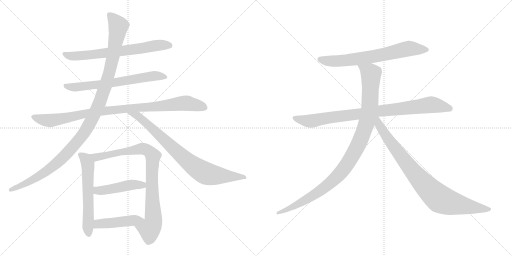
t = 0.00 s
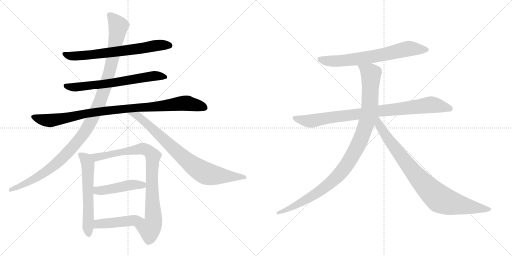
t = 2.29 s
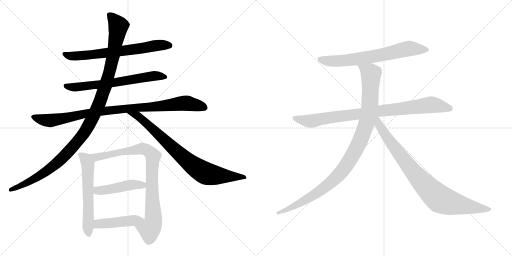
t = 4.58 s
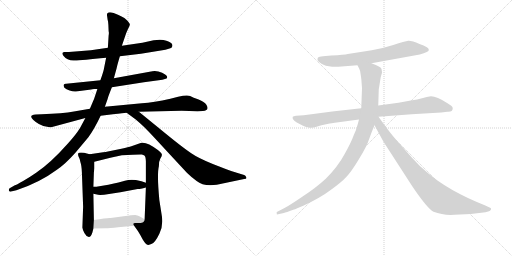
t = 6.87 s
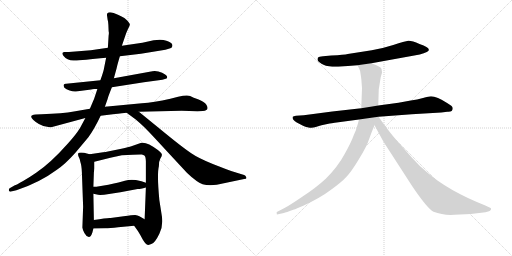
t = 9.16 s
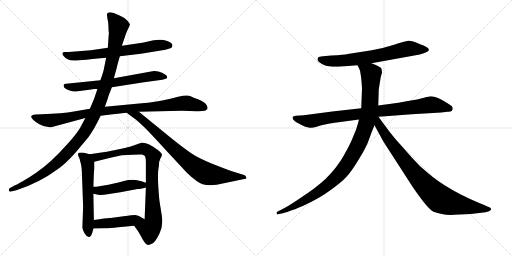
t = 11.45 s

The animated SVG that drew these frames (rendered in a browser with its animation timeline set to each time). Animation: 13 CSS @keyframes rules; one cycle of 11.45 s.

<svg version="1.1" viewBox="0 0 2048 1024" xmlns="http://www.w3.org/2000/svg">
  <g stroke="lightgray" stroke-dasharray="1,1" stroke-width="1" transform="scale(4, 4)">
    <line x1="0" y1="0" x2="256" y2="256"></line>
    <line x1="256" y1="0" x2="0" y2="256"></line>
    <line x1="128" y1="0" x2="128" y2="256"></line>
    <line x1="0" y1="128" x2="256" y2="128"></line>
    <line x1="256" y1="0" x2="512" y2="256"></line>
    <line x1="512" y1="0" x2="256" y2="256"></line>
    <line x1="384" y1="0" x2="384" y2="256"></line>
    <line x1="256" y1="128" x2="512" y2="128"></line>
  </g>
<g transform="scale(1, -1) translate(0, -850)">
   <style type="text/css">
    @keyframes keyframes0 {
      from {
       stroke: black;
       stroke-dashoffset: 681;
       stroke-width: 128;
       }
       69% {
       animation-timing-function: step-end;
       stroke: black;
       stroke-dashoffset: 0;
       stroke-width: 128;
       }
       to {
       stroke: black;
       stroke-width: 1024;
       }
       }
       #make-me-a-hanzi-animation-0 {
         animation: keyframes0 0.804199s both;
         animation-delay: 0.000000s;
         animation-timing-function: linear;
       }
    @keyframes keyframes1 {
      from {
       stroke: black;
       stroke-dashoffset: 658;
       stroke-width: 128;
       }
       68% {
       animation-timing-function: step-end;
       stroke: black;
       stroke-dashoffset: 0;
       stroke-width: 128;
       }
       to {
       stroke: black;
       stroke-width: 1024;
       }
       }
       #make-me-a-hanzi-animation-1 {
         animation: keyframes1 0.785482s both;
         animation-delay: 0.804199s;
         animation-timing-function: linear;
       }
    @keyframes keyframes2 {
      from {
       stroke: black;
       stroke-dashoffset: 945;
       stroke-width: 128;
       }
       75% {
       animation-timing-function: step-end;
       stroke: black;
       stroke-dashoffset: 0;
       stroke-width: 128;
       }
       to {
       stroke: black;
       stroke-width: 1024;
       }
       }
       #make-me-a-hanzi-animation-2 {
         animation: keyframes2 1.019043s both;
         animation-delay: 1.589681s;
         animation-timing-function: linear;
       }
    @keyframes keyframes3 {
      from {
       stroke: black;
       stroke-dashoffset: 1138;
       stroke-width: 128;
       }
       79% {
       animation-timing-function: step-end;
       stroke: black;
       stroke-dashoffset: 0;
       stroke-width: 128;
       }
       to {
       stroke: black;
       stroke-width: 1024;
       }
       }
       #make-me-a-hanzi-animation-3 {
         animation: keyframes3 1.176107s both;
         animation-delay: 2.608724s;
         animation-timing-function: linear;
       }
    @keyframes keyframes4 {
      from {
       stroke: black;
       stroke-dashoffset: 807;
       stroke-width: 128;
       }
       72% {
       animation-timing-function: step-end;
       stroke: black;
       stroke-dashoffset: 0;
       stroke-width: 128;
       }
       to {
       stroke: black;
       stroke-width: 1024;
       }
       }
       #make-me-a-hanzi-animation-4 {
         animation: keyframes4 0.906738s both;
         animation-delay: 3.784831s;
         animation-timing-function: linear;
       }
    @keyframes keyframes5 {
      from {
       stroke: black;
       stroke-dashoffset: 588;
       stroke-width: 128;
       }
       66% {
       animation-timing-function: step-end;
       stroke: black;
       stroke-dashoffset: 0;
       stroke-width: 128;
       }
       to {
       stroke: black;
       stroke-width: 1024;
       }
       }
       #make-me-a-hanzi-animation-5 {
         animation: keyframes5 0.728516s both;
         animation-delay: 4.691569s;
         animation-timing-function: linear;
       }
    @keyframes keyframes6 {
      from {
       stroke: black;
       stroke-dashoffset: 870;
       stroke-width: 128;
       }
       74% {
       animation-timing-function: step-end;
       stroke: black;
       stroke-dashoffset: 0;
       stroke-width: 128;
       }
       to {
       stroke: black;
       stroke-width: 1024;
       }
       }
       #make-me-a-hanzi-animation-6 {
         animation: keyframes6 0.958008s both;
         animation-delay: 5.420085s;
         animation-timing-function: linear;
       }
    @keyframes keyframes7 {
      from {
       stroke: black;
       stroke-dashoffset: 457;
       stroke-width: 128;
       }
       60% {
       animation-timing-function: step-end;
       stroke: black;
       stroke-dashoffset: 0;
       stroke-width: 128;
       }
       to {
       stroke: black;
       stroke-width: 1024;
       }
       }
       #make-me-a-hanzi-animation-7 {
         animation: keyframes7 0.621908s both;
         animation-delay: 6.378093s;
         animation-timing-function: linear;
       }
    @keyframes keyframes8 {
      from {
       stroke: black;
       stroke-dashoffset: 455;
       stroke-width: 128;
       }
       60% {
       animation-timing-function: step-end;
       stroke: black;
       stroke-dashoffset: 0;
       stroke-width: 128;
       }
       to {
       stroke: black;
       stroke-width: 1024;
       }
       }
       #make-me-a-hanzi-animation-8 {
         animation: keyframes8 0.620280s both;
         animation-delay: 7.000001s;
         animation-timing-function: linear;
       }
    @keyframes keyframes9 {
      from {
       stroke: black;
       stroke-dashoffset: 688;
       stroke-width: 128;
       }
       69% {
       animation-timing-function: step-end;
       stroke: black;
       stroke-dashoffset: 0;
       stroke-width: 128;
       }
       to {
       stroke: black;
       stroke-width: 1024;
       }
       }
       #make-me-a-hanzi-animation-9 {
         animation: keyframes9 0.809896s both;
         animation-delay: 7.620281s;
         animation-timing-function: linear;
       }
    @keyframes keyframes10 {
      from {
       stroke: black;
       stroke-dashoffset: 883;
       stroke-width: 128;
       }
       74% {
       animation-timing-function: step-end;
       stroke: black;
       stroke-dashoffset: 0;
       stroke-width: 128;
       }
       to {
       stroke: black;
       stroke-width: 1024;
       }
       }
       #make-me-a-hanzi-animation-10 {
         animation: keyframes10 0.968587s both;
         animation-delay: 8.430177s;
         animation-timing-function: linear;
       }
    @keyframes keyframes11 {
      from {
       stroke: black;
       stroke-dashoffset: 1034;
       stroke-width: 128;
       }
       77% {
       animation-timing-function: step-end;
       stroke: black;
       stroke-dashoffset: 0;
       stroke-width: 128;
       }
       to {
       stroke: black;
       stroke-width: 1024;
       }
       }
       #make-me-a-hanzi-animation-11 {
         animation: keyframes11 1.091471s both;
         animation-delay: 9.398764s;
         animation-timing-function: linear;
       }
    @keyframes keyframes12 {
      from {
       stroke: black;
       stroke-dashoffset: 867;
       stroke-width: 128;
       }
       74% {
       animation-timing-function: step-end;
       stroke: black;
       stroke-dashoffset: 0;
       stroke-width: 128;
       }
       to {
       stroke: black;
       stroke-width: 1024;
       }
       }
       #make-me-a-hanzi-animation-12 {
         animation: keyframes12 0.955566s both;
         animation-delay: 10.490235s;
         animation-timing-function: linear;
       }
</style>
<path d="M 479.5 625.0 L 563.5 635.0 L 661.5 651.0 L 681.5 657.0 Q 688.5 659.0 689.5 666.0 Q 690.5 672.0 686.5 676.0 Q 683.5 680.0 665.5 687.0 Q 647.5 694.0 614.5 689.0 L 569.5 679.0 L 487.5 667.0 L 431.5 659.0 L 363.5 649.0 L 275.5 642.0 L 259.5 642.0 Q 254.5 643.0 250.5 639.0 Q 247.5 635.0 253.5 627.0 Q 269.5 606.0 298.5 608.0 Q 328.5 609.0 424.5 619.0 L 479.5 625.0 Z" fill="lightgray"></path> 
<path d="M 447.5 501.0 L 575.5 521.0 L 649.5 531.0 L 659.5 534.0 Q 670.5 535.0 668.5 543.0 Q 668.5 549.0 648.5 559.0 Q 628.5 568.0 609.5 565.0 L 455.5 537.0 L 401.5 529.0 L 264.5 515.0 Q 248.5 516.0 257.5 499.0 Q 264.5 493.0 278.5 488.0 Q 292.5 483.0 303.5 484.0 L 364.5 492.0 Q 368.5 494.0 376.5 494.0 L 389.5 494.0 L 447.5 501.0 Z" fill="lightgray"></path> 
<path d="M 555.5 403.0 L 726.5 407.0 L 789.5 405.0 L 811.5 406.0 Q 839.5 409.0 825.5 431.0 Q 817.5 443.0 794.5 452.0 Q 772.5 460.0 760.5 466.0 Q 748.5 472.0 712.5 463.0 L 681.5 455.0 Q 614.5 440.0 567.5 437.0 L 419.5 423.0 L 359.5 415.0 L 295.5 404.0 Q 251.5 396.0 166.5 393.0 L 142.5 392.0 Q 101.5 389.0 155.5 354.0 Q 180.5 339.0 204.5 341.0 L 341.5 378.0 L 402.5 387.0 L 451.5 393.0 Q 464.5 395.0 506.5 399.0 L 555.5 403.0 Z" fill="lightgray"></path> 
<path d="M 419.5 423.0 L 430.5 454.0 Q 430.5 458.0 447.5 501.0 L 455.5 537.0 L 466.5 577.0 Q 468.5 588.0 479.5 625.0 L 487.5 667.0 L 501.5 708.0 Q 504.5 718.0 511.5 733.0 Q 519.5 747.0 519.5 752.0 Q 519.5 757.0 505.5 771.0 Q 492.5 784.0 454.5 798.0 Q 423.5 807.0 428.5 785.0 L 430.5 771.0 Q 432.5 767.0 433.5 750.0 L 434.5 725.0 Q 436.5 719.0 434.5 708.0 L 431.5 659.0 L 424.5 619.0 L 416.5 579.0 Q 415.5 568.0 401.5 529.0 L 389.5 494.0 L 376.5 455.0 L 359.5 415.0 L 341.5 378.0 L 319.5 337.0 Q 302.5 310.0 272.5 277.0 Q 202.5 198.0 144.5 159.0 Q 121.5 143.0 92.5 126.0 Q 63.5 109.0 59.5 109.0 L 38.5 97.0 Q 34.5 93.0 35.5 88.0 Q 36.5 82.0 44.5 84.0 L 65.5 89.0 Q 157.5 119.0 227.5 171.0 Q 260.5 193.0 301.5 239.0 L 353.5 301.0 Q 377.5 334.0 402.5 387.0 L 419.5 423.0 Z" fill="lightgray"></path> 
<path d="M 506.5 399.0 L 533.5 379.0 Q 551.5 366.0 578.5 340.0 Q 605.5 313.0 669.5 243.0 L 747.5 159.0 Q 762.5 144.0 786.5 126.0 Q 820.5 98.0 895.5 117.0 L 976.5 134.0 Q 989.5 134.0 984.5 142.0 Q 982.5 148.0 976.5 150.0 L 953.5 157.0 Q 932.5 162.0 874.5 185.0 Q 816.5 207.0 782.5 226.0 Q 748.5 245.0 647.5 328.0 L 555.5 403.0 C 532.5 422.0 482.5 417.0 506.5 399.0 Z" fill="lightgray"></path> 
<path d="M 358.5 233.0 L 336.5 239.0 Q 314.5 242.0 312.5 236.0 Q 311.5 229.0 314.5 223.0 Q 318.5 217.0 321.5 202.0 Q 326.5 188.0 327.5 161.0 L 332.5 23.0 L 329.5 -60.0 Q 330.5 -69.0 337.5 -82.0 Q 344.5 -96.0 355.5 -98.0 Q 363.5 -98.0 369.5 -80.0 L 373.5 -64.0 L 375.5 -30.0 L 373.5 75.0 L 373.5 103.0 L 375.5 160.0 L 377.5 177.0 L 377.5 203.0 C 377.5 228.0 377.5 228.0 358.5 233.0 Z" fill="lightgray"></path> 
<path d="M 635.5 185.0 Q 635.5 206.0 641.5 216.0 Q 648.5 226.0 647.5 232.0 Q 647.5 237.0 631.5 250.0 Q 588.5 283.0 565.5 279.0 L 525.5 265.0 Q 515.5 262.0 485.5 255.0 L 431.5 244.0 Q 422.5 242.0 412.5 241.0 L 358.5 233.0 C 328.5 229.0 348.5 196.0 377.5 203.0 L 441.5 219.0 Q 482.5 229.0 487.5 229.0 L 531.5 231.0 Q 561.5 233.0 567.5 232.0 Q 573.5 231.0 577.5 228.0 Q 582.5 225.0 583.5 205.0 L 583.5 119.0 L 583.5 100.0 L 578.5 -27.0 C 577.5 -57.0 519.5 -29.0 536.5 -53.0 L 551.5 -74.0 Q 560.5 -88.0 571.5 -109.0 Q 582.5 -127.0 589.5 -129.0 Q 596.5 -131.0 607.5 -125.0 Q 620.5 -120.0 637.5 -85.0 Q 655.5 -51.0 645.5 -2.0 L 637.5 49.0 Q 627.5 154.0 635.5 185.0 Z" fill="lightgray"></path> 
<path d="M 373.5 75.0 L 392.5 71.0 Q 396.5 70.0 416.5 71.0 L 481.5 81.0 L 550.5 94.0 Q 553.5 92.0 583.5 100.0 C 611.5 107.0 611.5 107.0 583.5 119.0 Q 568.5 126.0 543.5 130.0 Q 518.5 133.0 499.5 127.0 Q 481.5 121.0 433.5 111.0 L 391.5 104.0 Q 389.5 103.0 373.5 103.0 C 343.5 103.0 344.5 81.0 373.5 75.0 Z" fill="lightgray"></path> 
<path d="M 373.5 -64.0 L 421.5 -63.0 Q 438.5 -63.0 472.5 -59.0 L 536.5 -53.0 C 566.5 -50.0 604.5 -42.0 578.5 -27.0 L 557.5 -15.0 Q 550.5 -11.0 540.5 -10.0 Q 530.5 -10.0 494.5 -15.0 L 442.5 -22.0 Q 433.5 -20.0 375.5 -30.0 C 345.5 -35.0 343.5 -65.0 373.5 -64.0 Z" fill="lightgray"></path> 
<path d="M 1486.0 597.0 L 1679.0 632.0 Q 1697.0 637.0 1707.0 642.0 Q 1717.0 646.0 1715.0 652.0 Q 1715.0 662.0 1678.0 674.0 Q 1647.0 688.0 1633.0 687.0 Q 1620.0 685.0 1573.0 670.0 Q 1526.0 655.0 1487.0 649.0 L 1391.0 634.0 Q 1378.0 631.0 1325.0 628.0 L 1292.0 625.0 Q 1275.0 623.0 1272.0 620.0 Q 1270.0 617.0 1270.0 610.0 Q 1272.0 604.0 1286.0 595.0 Q 1300.0 586.0 1329.0 583.0 L 1353.0 583.0 L 1430.0 589.0 L 1486.0 597.0 Z" fill="lightgray"></path> 
<path d="M 1811.0 417.0 Q 1811.0 423.0 1805.0 427.0 L 1790.0 437.0 Q 1747.0 465.0 1724.0 465.0 Q 1716.0 465.0 1692.0 458.0 Q 1669.0 451.0 1643.0 448.0 L 1594.0 439.0 L 1513.0 428.0 L 1445.0 417.0 L 1329.0 404.0 L 1215.0 389.0 L 1184.0 387.0 Q 1174.0 385.0 1171.0 383.0 Q 1167.0 372.0 1187.0 360.0 L 1212.0 347.0 Q 1220.0 342.0 1234.0 340.0 Q 1249.0 337.0 1263.0 342.0 Q 1277.0 347.0 1286.0 349.0 L 1314.0 355.0 Q 1320.0 357.0 1354.0 361.0 L 1436.0 372.0 L 1514.0 383.0 L 1647.0 393.0 L 1765.0 400.0 L 1789.0 403.0 Q 1811.0 401.0 1811.0 417.0 Z" fill="lightgray"></path> 
<path d="M 1513.0 428.0 L 1515.0 492.0 L 1523.0 542.0 L 1528.0 559.0 Q 1528.0 565.0 1526.0 574.0 Q 1525.0 583.0 1486.0 597.0 C 1458.0 608.0 1417.0 616.0 1430.0 589.0 L 1437.0 575.0 Q 1441.0 569.0 1443.0 550.0 Q 1446.0 530.0 1446.0 524.0 L 1448.0 497.0 L 1445.0 417.0 L 1436.0 372.0 L 1432.0 357.0 Q 1426.0 332.0 1414.0 307.0 Q 1405.0 281.0 1378.0 233.0 Q 1352.0 184.0 1303.0 135.0 Q 1263.0 98.0 1209.0 63.0 Q 1156.0 27.0 1140.0 19.0 L 1109.0 3.0 Q 1105.0 2.0 1107.0 -4.0 Q 1106.0 -9.0 1112.0 -7.0 L 1131.0 -3.0 Q 1137.0 -2.0 1159.0 6.0 L 1173.0 11.0 Q 1180.0 13.0 1189.0 17.0 L 1213.0 27.0 Q 1282.0 59.0 1324.0 91.0 Q 1367.0 122.0 1386.0 143.0 Q 1406.0 164.0 1436.0 214.0 Q 1467.0 264.0 1477.0 295.0 Q 1488.0 326.0 1498.0 349.0 L 1513.0 428.0 Z" fill="lightgray"></path> 
<path d="M 1498.0 349.0 L 1534.0 283.0 L 1649.0 105.0 Q 1710.0 15.0 1734.0 3.0 Q 1772.0 -12.0 1818.0 -9.0 L 1883.0 -6.0 L 1942.0 1.0 L 1956.0 5.0 Q 1960.0 6.0 1964.0 12.0 Q 1967.0 18.0 1952.0 23.0 L 1939.0 29.0 Q 1791.0 88.0 1708.0 161.0 Q 1678.0 185.0 1648.0 219.0 L 1585.0 290.0 Q 1554.0 327.0 1542.0 345.0 Q 1534.0 355.0 1514.0 383.0 C 1496.0 407.0 1476.0 390.0 1498.0 349.0 Z" fill="lightgray"></path> 
      <clipPath id="make-me-a-hanzi-clip-0">
      <path d="M 479.5 625.0 L 563.5 635.0 L 661.5 651.0 L 681.5 657.0 Q 688.5 659.0 689.5 666.0 Q 690.5 672.0 686.5 676.0 Q 683.5 680.0 665.5 687.0 Q 647.5 694.0 614.5 689.0 L 569.5 679.0 L 487.5 667.0 L 431.5 659.0 L 363.5 649.0 L 275.5 642.0 L 259.5 642.0 Q 254.5 643.0 250.5 639.0 Q 247.5 635.0 253.5 627.0 Q 269.5 606.0 298.5 608.0 Q 328.5 609.0 424.5 619.0 L 479.5 625.0 Z" fill="lightgray"></path>
      </clipPath>
      <path clip-path="url(#make-me-a-hanzi-clip-0)" d="M 257.5 634.0 L 292.5 625.0 L 351.5 629.0 L 637.5 669.0 L 678.5 668.0 " fill="none" id="make-me-a-hanzi-animation-0" stroke-dasharray="553 1106" stroke-linecap="round"></path>

      <clipPath id="make-me-a-hanzi-clip-1">
      <path d="M 447.5 501.0 L 575.5 521.0 L 649.5 531.0 L 659.5 534.0 Q 670.5 535.0 668.5 543.0 Q 668.5 549.0 648.5 559.0 Q 628.5 568.0 609.5 565.0 L 455.5 537.0 L 401.5 529.0 L 264.5 515.0 Q 248.5 516.0 257.5 499.0 Q 264.5 493.0 278.5 488.0 Q 292.5 483.0 303.5 484.0 L 364.5 492.0 Q 368.5 494.0 376.5 494.0 L 389.5 494.0 L 447.5 501.0 Z" fill="lightgray"></path>
      </clipPath>
      <path clip-path="url(#make-me-a-hanzi-clip-1)" d="M 262.5 507.0 L 308.5 501.0 L 616.5 547.0 L 660.5 542.0 " fill="none" id="make-me-a-hanzi-animation-1" stroke-dasharray="530 1060" stroke-linecap="round"></path>

      <clipPath id="make-me-a-hanzi-clip-2">
      <path d="M 555.5 403.0 L 726.5 407.0 L 789.5 405.0 L 811.5 406.0 Q 839.5 409.0 825.5 431.0 Q 817.5 443.0 794.5 452.0 Q 772.5 460.0 760.5 466.0 Q 748.5 472.0 712.5 463.0 L 681.5 455.0 Q 614.5 440.0 567.5 437.0 L 419.5 423.0 L 359.5 415.0 L 295.5 404.0 Q 251.5 396.0 166.5 393.0 L 142.5 392.0 Q 101.5 389.0 155.5 354.0 Q 180.5 339.0 204.5 341.0 L 341.5 378.0 L 402.5 387.0 L 451.5 393.0 Q 464.5 395.0 506.5 399.0 L 555.5 403.0 Z" fill="lightgray"></path>
      </clipPath>
      <path clip-path="url(#make-me-a-hanzi-clip-2)" d="M 136.5 383.0 L 149.5 374.0 L 205.5 368.0 L 428.5 408.0 L 625.5 423.0 L 726.5 437.0 L 791.5 429.0 L 815.5 420.0 " fill="none" id="make-me-a-hanzi-animation-2" stroke-dasharray="817 1634" stroke-linecap="round"></path>

      <clipPath id="make-me-a-hanzi-clip-3">
      <path d="M 419.5 423.0 L 430.5 454.0 Q 430.5 458.0 447.5 501.0 L 455.5 537.0 L 466.5 577.0 Q 468.5 588.0 479.5 625.0 L 487.5 667.0 L 501.5 708.0 Q 504.5 718.0 511.5 733.0 Q 519.5 747.0 519.5 752.0 Q 519.5 757.0 505.5 771.0 Q 492.5 784.0 454.5 798.0 Q 423.5 807.0 428.5 785.0 L 430.5 771.0 Q 432.5 767.0 433.5 750.0 L 434.5 725.0 Q 436.5 719.0 434.5 708.0 L 431.5 659.0 L 424.5 619.0 L 416.5 579.0 Q 415.5 568.0 401.5 529.0 L 389.5 494.0 L 376.5 455.0 L 359.5 415.0 L 341.5 378.0 L 319.5 337.0 Q 302.5 310.0 272.5 277.0 Q 202.5 198.0 144.5 159.0 Q 121.5 143.0 92.5 126.0 Q 63.5 109.0 59.5 109.0 L 38.5 97.0 Q 34.5 93.0 35.5 88.0 Q 36.5 82.0 44.5 84.0 L 65.5 89.0 Q 157.5 119.0 227.5 171.0 Q 260.5 193.0 301.5 239.0 L 353.5 301.0 Q 377.5 334.0 402.5 387.0 L 419.5 423.0 Z" fill="lightgray"></path>
      </clipPath>
      <path clip-path="url(#make-me-a-hanzi-clip-3)" d="M 442.5 789.0 L 473.5 742.0 L 451.5 621.0 L 401.5 447.0 L 356.5 351.0 L 288.5 259.0 L 228.5 199.0 L 138.5 135.0 L 42.5 91.0 " fill="none" id="make-me-a-hanzi-animation-3" stroke-dasharray="1010 2020" stroke-linecap="round"></path>

      <clipPath id="make-me-a-hanzi-clip-4">
      <path d="M 506.5 399.0 L 533.5 379.0 Q 551.5 366.0 578.5 340.0 Q 605.5 313.0 669.5 243.0 L 747.5 159.0 Q 762.5 144.0 786.5 126.0 Q 820.5 98.0 895.5 117.0 L 976.5 134.0 Q 989.5 134.0 984.5 142.0 Q 982.5 148.0 976.5 150.0 L 953.5 157.0 Q 932.5 162.0 874.5 185.0 Q 816.5 207.0 782.5 226.0 Q 748.5 245.0 647.5 328.0 L 555.5 403.0 C 532.5 422.0 482.5 417.0 506.5 399.0 Z" fill="lightgray"></path>
      </clipPath>
      <path clip-path="url(#make-me-a-hanzi-clip-4)" d="M 512.5 398.0 L 563.5 377.0 L 736.5 217.0 L 796.5 171.0 L 845.5 151.0 L 976.5 142.0 " fill="none" id="make-me-a-hanzi-animation-4" stroke-dasharray="679 1358" stroke-linecap="round"></path>

      <clipPath id="make-me-a-hanzi-clip-5">
      <path d="M 358.5 233.0 L 336.5 239.0 Q 314.5 242.0 312.5 236.0 Q 311.5 229.0 314.5 223.0 Q 318.5 217.0 321.5 202.0 Q 326.5 188.0 327.5 161.0 L 332.5 23.0 L 329.5 -60.0 Q 330.5 -69.0 337.5 -82.0 Q 344.5 -96.0 355.5 -98.0 Q 363.5 -98.0 369.5 -80.0 L 373.5 -64.0 L 375.5 -30.0 L 373.5 75.0 L 373.5 103.0 L 375.5 160.0 L 377.5 177.0 L 377.5 203.0 C 377.5 228.0 377.5 228.0 358.5 233.0 Z" fill="lightgray"></path>
      </clipPath>
      <path clip-path="url(#make-me-a-hanzi-clip-5)" d="M 319.5 230.0 L 337.5 220.0 L 351.5 195.0 L 354.5 -88.0 " fill="none" id="make-me-a-hanzi-animation-5" stroke-dasharray="460 920" stroke-linecap="round"></path>

      <clipPath id="make-me-a-hanzi-clip-6">
      <path d="M 635.5 185.0 Q 635.5 206.0 641.5 216.0 Q 648.5 226.0 647.5 232.0 Q 647.5 237.0 631.5 250.0 Q 588.5 283.0 565.5 279.0 L 525.5 265.0 Q 515.5 262.0 485.5 255.0 L 431.5 244.0 Q 422.5 242.0 412.5 241.0 L 358.5 233.0 C 328.5 229.0 348.5 196.0 377.5 203.0 L 441.5 219.0 Q 482.5 229.0 487.5 229.0 L 531.5 231.0 Q 561.5 233.0 567.5 232.0 Q 573.5 231.0 577.5 228.0 Q 582.5 225.0 583.5 205.0 L 583.5 119.0 L 583.5 100.0 L 578.5 -27.0 C 577.5 -57.0 519.5 -29.0 536.5 -53.0 L 551.5 -74.0 Q 560.5 -88.0 571.5 -109.0 Q 582.5 -127.0 589.5 -129.0 Q 596.5 -131.0 607.5 -125.0 Q 620.5 -120.0 637.5 -85.0 Q 655.5 -51.0 645.5 -2.0 L 637.5 49.0 Q 627.5 154.0 635.5 185.0 Z" fill="lightgray"></path>
      </clipPath>
      <path clip-path="url(#make-me-a-hanzi-clip-6)" d="M 365.5 231.0 L 384.5 221.0 L 570.5 256.0 L 595.5 246.0 L 607.5 234.0 L 612.5 226.0 L 607.5 91.0 L 613.5 -39.0 L 606.5 -56.0 L 594.5 -65.0 L 544.5 -55.0 " fill="none" id="make-me-a-hanzi-animation-6" stroke-dasharray="742 1484" stroke-linecap="round"></path>

      <clipPath id="make-me-a-hanzi-clip-7">
      <path d="M 373.5 75.0 L 392.5 71.0 Q 396.5 70.0 416.5 71.0 L 481.5 81.0 L 550.5 94.0 Q 553.5 92.0 583.5 100.0 C 611.5 107.0 611.5 107.0 583.5 119.0 Q 568.5 126.0 543.5 130.0 Q 518.5 133.0 499.5 127.0 Q 481.5 121.0 433.5 111.0 L 391.5 104.0 Q 389.5 103.0 373.5 103.0 C 343.5 103.0 344.5 81.0 373.5 75.0 Z" fill="lightgray"></path>
      </clipPath>
      <path clip-path="url(#make-me-a-hanzi-clip-7)" d="M 379.5 96.0 L 389.5 88.0 L 407.5 88.0 L 521.5 110.0 L 575.5 114.0 " fill="none" id="make-me-a-hanzi-animation-7" stroke-dasharray="329 658" stroke-linecap="round"></path>

      <clipPath id="make-me-a-hanzi-clip-8">
      <path d="M 373.5 -64.0 L 421.5 -63.0 Q 438.5 -63.0 472.5 -59.0 L 536.5 -53.0 C 566.5 -50.0 604.5 -42.0 578.5 -27.0 L 557.5 -15.0 Q 550.5 -11.0 540.5 -10.0 Q 530.5 -10.0 494.5 -15.0 L 442.5 -22.0 Q 433.5 -20.0 375.5 -30.0 C 345.5 -35.0 343.5 -65.0 373.5 -64.0 Z" fill="lightgray"></path>
      </clipPath>
      <path clip-path="url(#make-me-a-hanzi-clip-8)" d="M 379.5 -59.0 L 393.5 -45.0 L 571.5 -27.0 " fill="none" id="make-me-a-hanzi-animation-8" stroke-dasharray="327 654" stroke-linecap="round"></path>

      <clipPath id="make-me-a-hanzi-clip-9">
      <path d="M 1486.0 597.0 L 1679.0 632.0 Q 1697.0 637.0 1707.0 642.0 Q 1717.0 646.0 1715.0 652.0 Q 1715.0 662.0 1678.0 674.0 Q 1647.0 688.0 1633.0 687.0 Q 1620.0 685.0 1573.0 670.0 Q 1526.0 655.0 1487.0 649.0 L 1391.0 634.0 Q 1378.0 631.0 1325.0 628.0 L 1292.0 625.0 Q 1275.0 623.0 1272.0 620.0 Q 1270.0 617.0 1270.0 610.0 Q 1272.0 604.0 1286.0 595.0 Q 1300.0 586.0 1329.0 583.0 L 1353.0 583.0 L 1430.0 589.0 L 1486.0 597.0 Z" fill="lightgray"></path>
      </clipPath>
      <path clip-path="url(#make-me-a-hanzi-clip-9)" d="M 1279.0 613.0 L 1309.0 606.0 L 1359.0 606.0 L 1519.0 628.0 L 1626.0 654.0 L 1706.0 651.0 " fill="none" id="make-me-a-hanzi-animation-9" stroke-dasharray="560 1120" stroke-linecap="round"></path>

      <clipPath id="make-me-a-hanzi-clip-10">
      <path d="M 1811.0 417.0 Q 1811.0 423.0 1805.0 427.0 L 1790.0 437.0 Q 1747.0 465.0 1724.0 465.0 Q 1716.0 465.0 1692.0 458.0 Q 1669.0 451.0 1643.0 448.0 L 1594.0 439.0 L 1513.0 428.0 L 1445.0 417.0 L 1329.0 404.0 L 1215.0 389.0 L 1184.0 387.0 Q 1174.0 385.0 1171.0 383.0 Q 1167.0 372.0 1187.0 360.0 L 1212.0 347.0 Q 1220.0 342.0 1234.0 340.0 Q 1249.0 337.0 1263.0 342.0 Q 1277.0 347.0 1286.0 349.0 L 1314.0 355.0 Q 1320.0 357.0 1354.0 361.0 L 1436.0 372.0 L 1514.0 383.0 L 1647.0 393.0 L 1765.0 400.0 L 1789.0 403.0 Q 1811.0 401.0 1811.0 417.0 Z" fill="lightgray"></path>
      </clipPath>
      <path clip-path="url(#make-me-a-hanzi-clip-10)" d="M 1179.0 379.0 L 1215.0 368.0 L 1250.0 366.0 L 1311.0 379.0 L 1719.0 431.0 L 1798.0 416.0 " fill="none" id="make-me-a-hanzi-animation-10" stroke-dasharray="755 1510" stroke-linecap="round"></path>

      <clipPath id="make-me-a-hanzi-clip-11">
      <path d="M 1513.0 428.0 L 1515.0 492.0 L 1523.0 542.0 L 1528.0 559.0 Q 1528.0 565.0 1526.0 574.0 Q 1525.0 583.0 1486.0 597.0 C 1458.0 608.0 1417.0 616.0 1430.0 589.0 L 1437.0 575.0 Q 1441.0 569.0 1443.0 550.0 Q 1446.0 530.0 1446.0 524.0 L 1448.0 497.0 L 1445.0 417.0 L 1436.0 372.0 L 1432.0 357.0 Q 1426.0 332.0 1414.0 307.0 Q 1405.0 281.0 1378.0 233.0 Q 1352.0 184.0 1303.0 135.0 Q 1263.0 98.0 1209.0 63.0 Q 1156.0 27.0 1140.0 19.0 L 1109.0 3.0 Q 1105.0 2.0 1107.0 -4.0 Q 1106.0 -9.0 1112.0 -7.0 L 1131.0 -3.0 Q 1137.0 -2.0 1159.0 6.0 L 1173.0 11.0 Q 1180.0 13.0 1189.0 17.0 L 1213.0 27.0 Q 1282.0 59.0 1324.0 91.0 Q 1367.0 122.0 1386.0 143.0 Q 1406.0 164.0 1436.0 214.0 Q 1467.0 264.0 1477.0 295.0 Q 1488.0 326.0 1498.0 349.0 L 1513.0 428.0 Z" fill="lightgray"></path>
      </clipPath>
      <path clip-path="url(#make-me-a-hanzi-clip-11)" d="M 1438.0 584.0 L 1484.0 555.0 L 1479.0 428.0 L 1461.0 342.0 L 1416.0 237.0 L 1356.0 152.0 L 1287.0 91.0 L 1190.0 32.0 L 1112.0 -2.0 " fill="none" id="make-me-a-hanzi-animation-11" stroke-dasharray="906 1812" stroke-linecap="round"></path>

      <clipPath id="make-me-a-hanzi-clip-12">
      <path d="M 1498.0 349.0 L 1534.0 283.0 L 1649.0 105.0 Q 1710.0 15.0 1734.0 3.0 Q 1772.0 -12.0 1818.0 -9.0 L 1883.0 -6.0 L 1942.0 1.0 L 1956.0 5.0 Q 1960.0 6.0 1964.0 12.0 Q 1967.0 18.0 1952.0 23.0 L 1939.0 29.0 Q 1791.0 88.0 1708.0 161.0 Q 1678.0 185.0 1648.0 219.0 L 1585.0 290.0 Q 1554.0 327.0 1542.0 345.0 Q 1534.0 355.0 1514.0 383.0 C 1496.0 407.0 1476.0 390.0 1498.0 349.0 Z" fill="lightgray"></path>
      </clipPath>
      <path clip-path="url(#make-me-a-hanzi-clip-12)" d="M 1510.0 375.0 L 1517.0 350.0 L 1556.0 288.0 L 1639.0 180.0 L 1690.0 119.0 L 1760.0 54.0 L 1836.0 31.0 L 1956.0 13.0 " fill="none" id="make-me-a-hanzi-animation-12" stroke-dasharray="739 1478" stroke-linecap="round"></path>

</g>
</svg>
